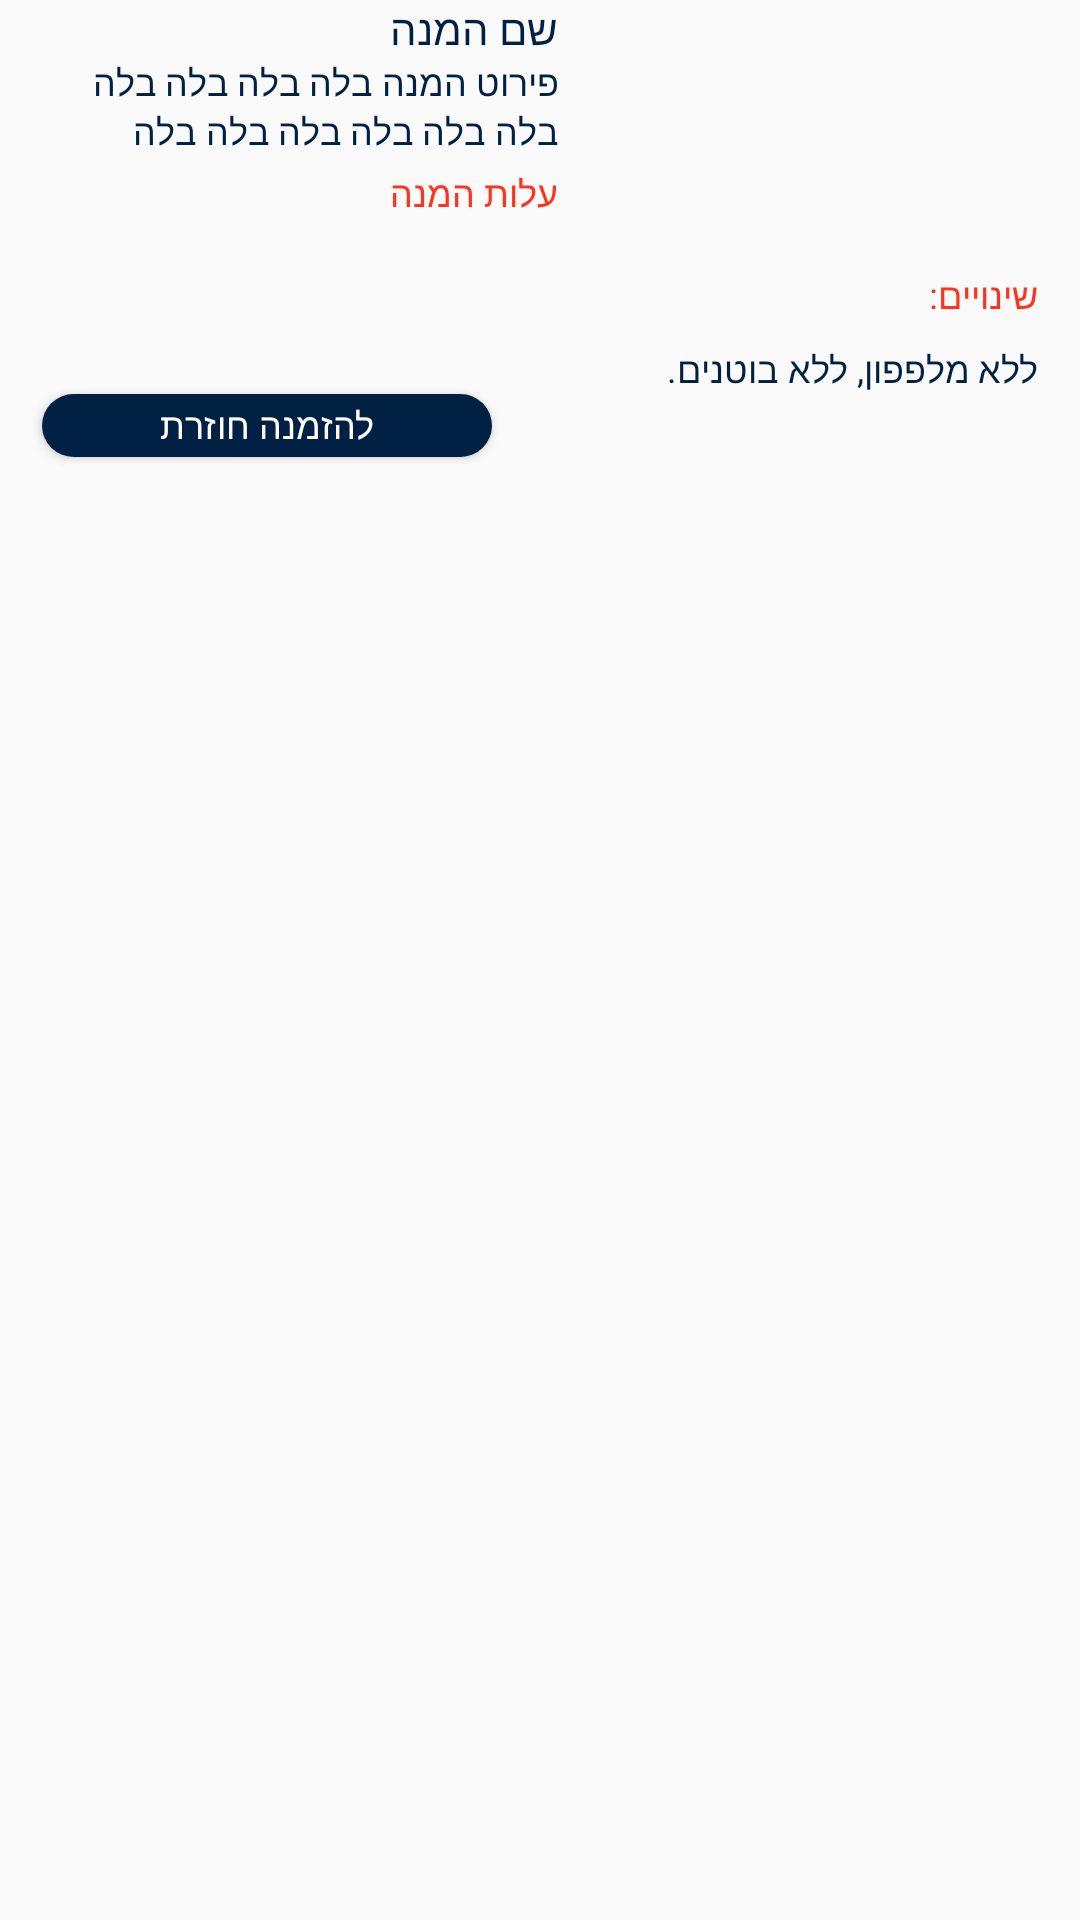

The Android layout XML behind this screen, and the referenced resources:
<!-- AndroidManifest.xml: application theme Theme.AppCompat.Light.NoActionBar -->
<!-- res/layout/last_order_item.xml -->
<?xml version="1.0" encoding="utf-8"?>
<LinearLayout xmlns:android="http://schemas.android.com/apk/res/android"
    android:layout_width="match_parent"
    android:layout_height="wrap_content"
    android:layout_marginRight="18dp"
    android:layoutDirection="rtl"
    android:orientation="vertical">


    <LinearLayout
        android:id="@+id/linear_layout_dish_detail_last_order_item"
        android:layout_width="match_parent"
        android:layout_height="78dp"
        android:layout_marginLeft="18dp"
        android:layoutDirection="rtl"
        android:orientation="horizontal"
        android:visibility="visible">


        <ImageView
            android:id="@+id/dish_image_view_menu_last_order_item"
            android:layout_width="166dp"
            android:layout_height="match_parent" />


        <LinearLayout
            android:layout_width="match_parent"
            android:layout_height="match_parent"
            android:layout_marginRight="8dp"
            android:layoutDirection="rtl"
            android:orientation="vertical">


            <TextView
                android:id="@+id/dish_name_text_view_last_order_item"
                android:layout_width="wrap_content"
                android:layout_height="wrap_content"
                android:fontFamily="@font/assistant_bold"
                android:text="שם המנה"
                android:textColor="@color/custom_blue"
                android:textSize="14sp" />


            <TextView
                android:id="@+id/dish_detail_text_view_last_order_item"
                android:layout_width="match_parent"
                android:layout_height="wrap_content"
                android:fontFamily="@font/assistant_regular"
                android:text="פירוט המנה בלה בלה בלה בלה בלה בלה בלה בלה בלה בלה "
                android:textColor="@color/custom_blue"
                android:textSize="12sp" />


            <TextView
                android:id="@+id/dish_cosh_text_view_last_order_item"
                android:layout_width="wrap_content"
                android:layout_height="wrap_content"
                android:layout_marginTop="4dp"
                android:fontFamily="@font/assistant_regular"
                android:text="עלות המנה"
                android:textColor="@color/custom_red"
                android:textSize="12sp" />


        </LinearLayout>

    </LinearLayout>





    <TextView
        android:layout_width="wrap_content"
        android:layout_height="wrap_content"
        android:layout_marginTop="12dp"
        android:text="שינויים:"
        android:textColor="@color/custom_red"
        android:fontFamily="@font/assistant_semibold"
        android:textSize="12sp"
        android:layout_marginRight="14dp"/>






    <TextView
        android:layout_width="wrap_content"
        android:layout_height="wrap_content"
        android:layout_marginTop="8dp"
        android:text="ללא מלפפון, ללא בוטנים."
        android:layout_marginRight="14dp"
        android:textColor="@color/custom_blue"
        android:textSize="12sp"
        android:fontFamily="@font/assistant_regular"/>






    <Button
        android:layout_width="150dp"
        android:layout_height="21dp"
        android:layout_gravity="left"
        android:layout_marginLeft="14dp"
        android:layout_marginBottom="20dp"
        android:background="@drawable/btn_sign_in_clicked_background"
        android:text="להזמנה חוזרת"
        android:textColor="@drawable/btn_sign_in_clicked_text_view_opposite"
        android:fontFamily="@font/assistant_semibold"
        android:textSize="12sp"/>



</LinearLayout>
<!-- resources referenced by this layout -->
<resources>
  <color name="custom_blue">#002144</color>
  <color name="custom_red">#ff321e</color>
  <!-- drawable btn_sign_in_clicked_background (drawable) -->
  <?xml version="1.0" encoding="utf-8"?>
  <selector xmlns:android="http://schemas.android.com/apk/res/android">
      <item
          android:state_focused="true"
          android:state_pressed="false"
          android:drawable="@drawable/blue_rounded_custom_btn" />
  
      <item
          android:state_focused="true"
          android:state_pressed="true"
          android:drawable="@drawable/yellow_rounded_custom_btn" />
  
      <item android:drawable="@drawable/blue_rounded_custom_btn" />
  </selector>
  <!-- drawable btn_sign_in_clicked_text_view_opposite (drawable) -->
  <?xml version="1.0" encoding="utf-8"?>
  <selector xmlns:android="http://schemas.android.com/apk/res/android">
      <item
          android:state_focused="true"
          android:state_pressed="true"
          android:color="@color/custom_blue"/>
  
      <item
          android:state_focused="false"
          android:state_pressed="false"
          android:color="@color/white" />
  
      <item android:color="@color/white" />
  </selector>
  <!-- drawable blue_rounded_custom_btn (drawable) -->
  <?xml version="1.0" encoding="utf-8"?>
  <shape xmlns:android="http://schemas.android.com/apk/res/android">
  
  
      <corners android:radius="16.5dp"/>
  
  
      <solid android:color="#002144"/>
  
  
  </shape>
  <!-- drawable yellow_rounded_custom_btn (drawable) -->
  <?xml version="1.0" encoding="utf-8"?>
  <shape xmlns:android="http://schemas.android.com/apk/res/android">
  
  
      <corners android:radius="16.5dp"/>
  
  
      <solid android:color="@color/custom_yellow"/>
  
  
  </shape>
  <color name="white">#FFFFFFFF</color>
  <color name="custom_yellow">#f2be42</color>
</resources>
